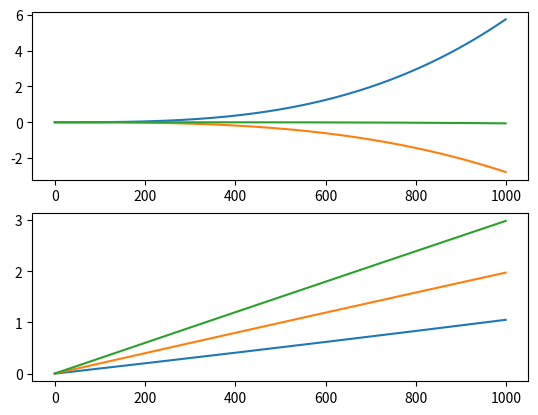

The matplotlib source for this figure:
import numpy as np
cos = np.cos
sin = np.sin
asin = np.arcsin
atan2 = np.arctan2
from numpy.linalg import norm

def ch_qnormlz(q):
    q = q / norm(q,2)
    if q[0] < 0:
        q[0] = -q[0]
        q[1] = -q[1]
        q[2] = -q[2]
        q[3] = -q[3]
    return q

def ch_rv2q(rv):
    nm2 = rv.dot(rv)
    if nm2 < 1.e-8:
        q0 = 1-nm2*(1/8-nm2/384)
        s = 1/2-nm2*(1/48-nm2/3840)
    else:
        nm = np.sqrt(nm2)
        q0 = cos(nm/2)
        s = sin(nm/2)/nm
    q = np.concatenate([[q0],s*rv])
    return q

def ch_qmul(q1, q2):
    q = np.array([ q1[0] * q2[0] - q1[1] * q2[1] - q1[2] * q2[2] - q1[3] * q2[3],
                   q1[0] * q2[1] + q1[1] * q2[0] + q1[2] * q2[3] - q1[3] * q2[2],
                   q1[0] * q2[2] + q1[2] * q2[0] + q1[3] * q2[1] - q1[1] * q2[3],
                   q1[0] * q2[3] + q1[3] * q2[0] + q1[1] * q2[2] - q1[2] * q2[1] ], dtype=np.float64)
    return q
'''
function out = ch_att_upt(in, gyr, dt)

%% 单子样旋转矢量
 rv = gyr*dt;
 dq = ch_rv2q(rv);

%% 不专业的做法
%                  dq(1) = 1;
%                  dq(2) = rv(1)*0.5;
%                  dq(3) = rv(2)*0.5;
%                  dq(4) = rv(3)*0.5;

 out = ch_qmul(in, dq);
 out = ch_qnormlz(out);

%% 使用旋转矩阵更新
% 
%  Cb2n = ch_q2m(in);
%  theta = gyr*dt;
% 
% %C = eye(3) + ch_askew(theta);
% C = ch_rv2m(theta);
% 
% Cb2n = Cb2n * C;
% 
% % 截断误差，保持正交化 GNSS与惯性及多传感器组合导航系统原理-第二版.pdf 公式 5.80
% c1 = Cb2n(1,:);
% c2 = Cb2n(2,:);
% c3 = Cb2n(3,:);
% c1 = 2 / (1 + dot(c1,c1))*c1;
% c2 = 2 / (1 + dot(c2,c2))*c2;
% c3 = 2 / (1 + dot(c3,c3))*c3;
% Cb2n = [c1; c2; c3];
% 
% out = ch_m2q(Cb2n);
end
'''
def ch_att_upt(in_, gyr, dt):
    rv = gyr * dt
    dq = ch_rv2q(rv)
    out = ch_qmul(in_, dq)
    out = ch_qnormlz(out)
    return out

def ch_qconj(qin):
    # return [qin[0], -qin[1:3]]
    return np.concatenate([[qin[0]], -qin[1:]])

def ch_qmulv(q, vin):
    # qi = [0, vin]
    qi = np.concatenate([[0], vin])
    qo = ch_qmul(ch_qmul(q,qi),ch_qconj(q))
    # [0.00000000e+00 1.02681000e-03 7.46187000e-04 9.97285995e-01]
    vout = qo[1:]
    return vout
'''
function [p, v, q] = ch_nav_equ_local_tan(p, v, q ,acc, gyr, dt, gN)
%  惯导解算更新，当地直角坐标系，不考虑地球重力
% p         位置 XYZ 单位 m
% v          速度 XYZ 单位 m/s
% q         Qb2n姿态,四元数表示
% acc      比力， 加速度计测量值 单位  (m/s^2), 
% gyr      角速度 (rad/s)]
% dt        dt (s) 积分间隔如 0.01s
% gn       当地重力向量

old_v = v;

sf = acc;

%  姿态结算
q = ch_att_upt(q, gyr, dt);


% 速度解算
sf = ch_qmulv(q, sf);
sf = sf + gN;
v = old_v + dt *sf;

% 位置解算
p = p + (old_v + v) *dt/2;

end
'''
def ch_nav_equ_local_tan(p, v, q ,acc, gyr, dt, gN):
    old_v = v
    sf = acc
    q = ch_att_upt(q, gyr, dt)

    sf = ch_qmulv(q, sf)
    sf = sf + gN
    v = old_v + dt * sf

    p = p + (old_v + v) * dt / 2
    return p, v, q

def ch_q2eul_312(Qb2n):
    q0 = Qb2n[0]
    q1 = Qb2n[1]
    q2 = Qb2n[2]
    q3 = Qb2n[3]

    roll = -atan2(2 * (q1 * q3 - q0 * q2), q0 * q0 - q1 * q1 - q2 * q2 + q3 * q3)
    pitch = asin(2 * (q0 * q1 + q2 * q3))
    yaw = -atan2(2 * (q1 * q2 - q0 * q3), q0 * q0 - q1 * q1 + q2 * q2 - q3 * q3)
    return pitch, roll, yaw

Fs = 100
N = Fs*10

gyr = np.array([0.1, 0.2, 0.3])
acc = np.array([0, 0, 1])

acc = acc * 9.795
gyr = np.deg2rad(gyr)

# eul = np.zeros((N, 3), dtype=np.float64)
p = np.zeros((3), dtype=np.float64)   # p = zeros(3, 1);
v = np.zeros((3), dtype=np.float64)   # v = zeros(3, 1);
q= np.array([1, 0, 0, 0])

pos = np.zeros((N, 3), dtype=np.float64)
eul = np.zeros((N, 3), dtype=np.float64)

for i in range(N):
    p ,v, q = ch_nav_equ_local_tan(p, v, q, acc.T, gyr.T, 1 / Fs, np.array([0, 0, -9.795]).T)
    pos[i, :] = p

    # eul(i,:) = np.rad2deg(ch_q2eul(q))
    eul[i, :] = np.rad2deg(ch_q2eul_312(q))

print('纯积分测试: 陀螺bias(rad):%.3f %.3f %.3f\n' %(gyr[0], gyr[1], gyr[2]))
# 纯积分测试: 陀螺bias(rad):0.002 0.003 0.005

print('纯积分测试: 加计bias(m/s^(2)):%.3f %.3f %.3f\n' %(acc[0], acc[1], acc[2]))
# 纯积分测试: 加计bias(m/s^(2)):0.000 0.000 9.795

print('解算:%d次 总时间:%.3fs\n' %(N, N /Fs))
# 解算:1000次 总时间:10.000s

print('最终误差(m): %.3f %.3f %.3f\n' %(pos[N-1, 0],  pos[N-1, 1],  pos[N-1, 2]))
# 最终误差(m): 5.743 -2.778 -0.062

import matplotlib.pyplot as plt

plt.figure()
plt.subplot(211)
plt.plot(pos)
# ax = plt.subplot()
# ax.legend(["X", "Y", "Z"])

plt.subplot(212)
plt.plot(eul)
# ax = plt.subplot()
# ax.legend(["PITCH(deg)", "ROLL(deg)", "YAW(deg)"])

plt.show()

# plt.plot(pos)
# ax = plt.subplot()
# ax.legend(["X", "Y", "Z"])
#
# plt.plot(eul)
# ax = plt.subplot()
# ax.legend(["PITCH(deg)", "ROLL(deg)", "YAW(deg)"])
# plt.show()

